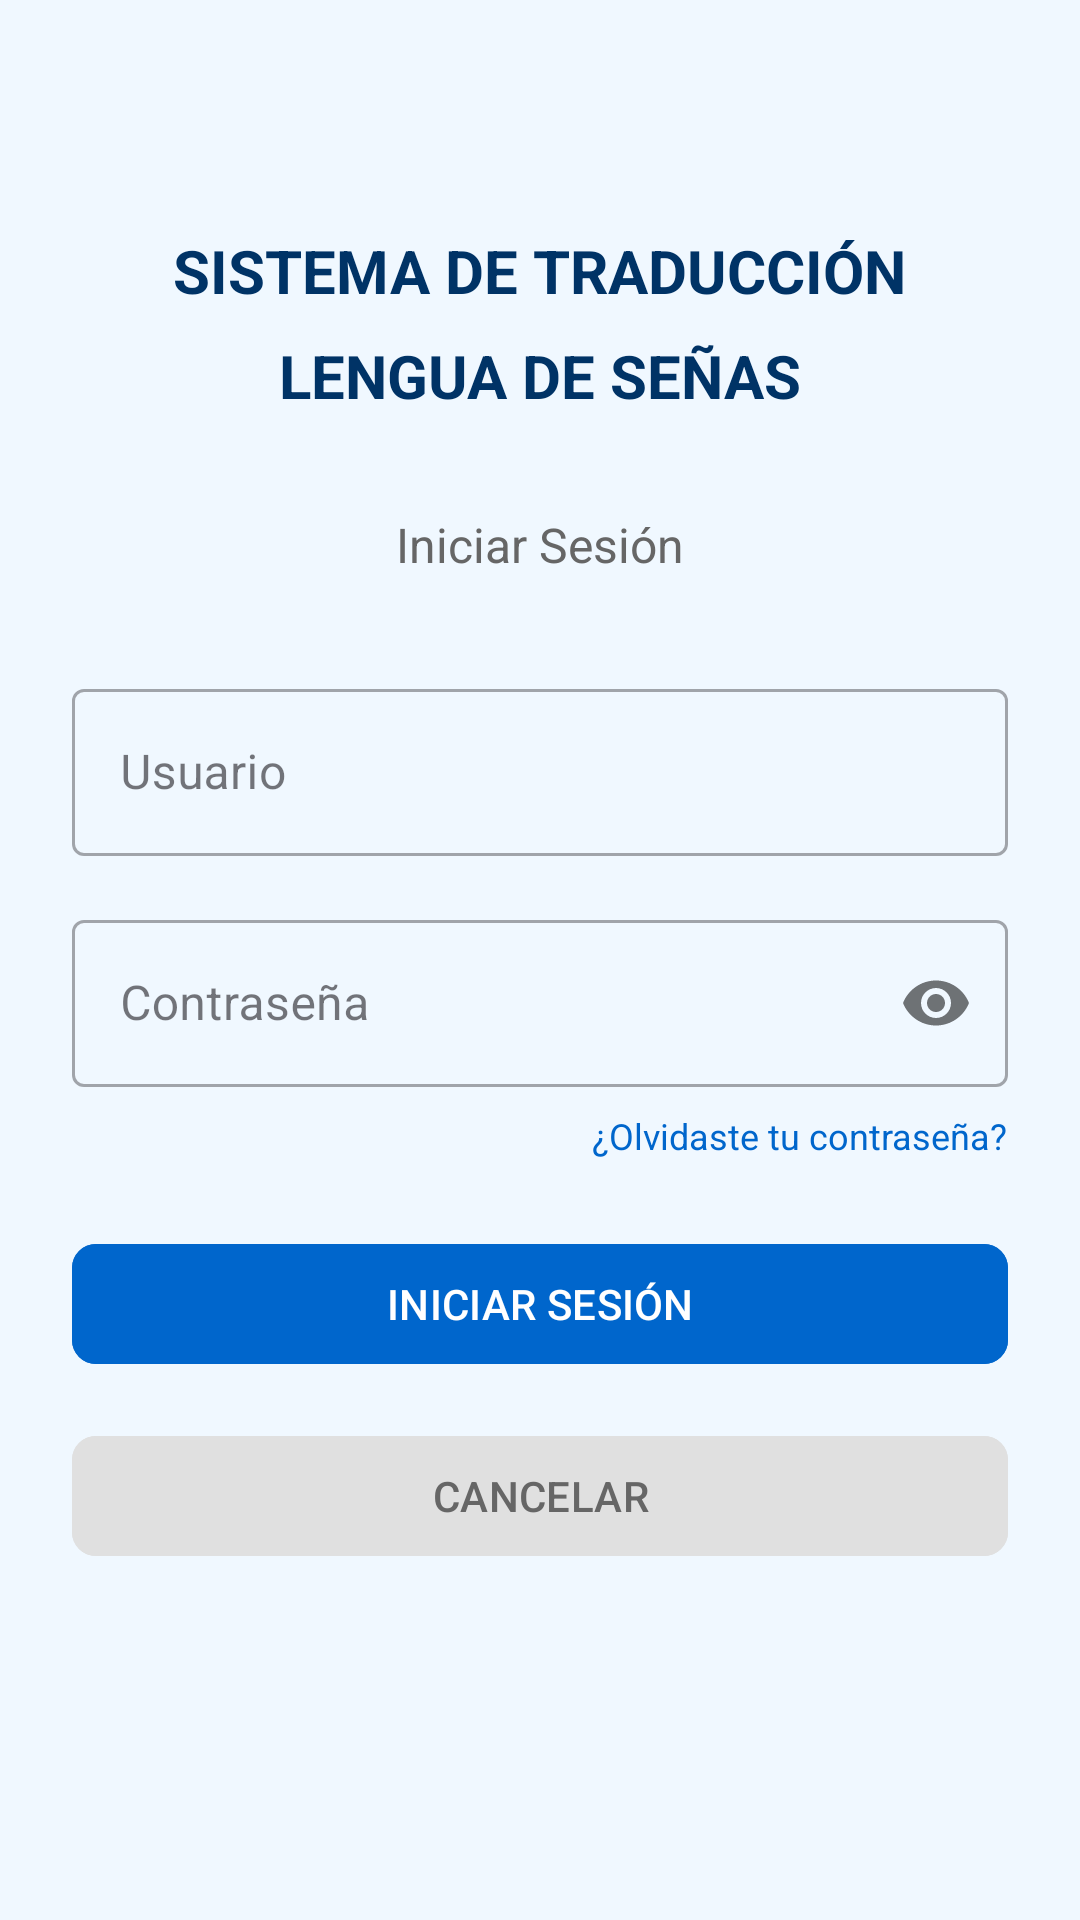

This screen was rendered from an Android layout file. Write that file and the resources it references.
<!-- AndroidManifest.xml: application theme Theme.VisionSign -->
<!-- res/layout/activity_login.xml -->
<?xml version="1.0" encoding="utf-8"?>
<LinearLayout xmlns:android="http://schemas.android.com/apk/res/android"
    xmlns:app="http://schemas.android.com/apk/res-auto"
    android:layout_width="match_parent"
    android:layout_height="match_parent"
    android:orientation="vertical"
    android:gravity="center"
    android:padding="24dp"
    android:background="#F0F8FF">
    <TextView
        android:layout_width="wrap_content"
        android:layout_height="wrap_content"
        android:text="SISTEMA DE TRADUCCIÓN"
        android:textSize="20sp"
        android:textStyle="bold"
        android:textColor="#003366"
        android:gravity="center"
        android:layout_marginBottom="8dp"/>

    <TextView
        android:layout_width="wrap_content"
        android:layout_height="wrap_content"
        android:text="LENGUA DE SEÑAS"
        android:textSize="20sp"
        android:textStyle="bold"
        android:textColor="#003366"
        android:layout_marginBottom="32dp"/>

    <TextView
        android:layout_width="wrap_content"
        android:layout_height="wrap_content"
        android:text="Iniciar Sesión"
        android:textSize="16sp"
        android:textColor="#666666"
        android:layout_marginBottom="32dp"/>

    <com.google.android.material.textfield.TextInputLayout
        android:layout_width="match_parent"
        android:layout_height="wrap_content"
        android:layout_marginBottom="16dp"
        style="@style/Widget.MaterialComponents.TextInputLayout.OutlinedBox">

        <com.google.android.material.textfield.TextInputEditText
            android:id="@+id/etUsuario"
            android:layout_width="match_parent"
            android:layout_height="wrap_content"
            android:hint="Usuario"
            android:inputType="textEmailAddress"
            android:maxLines="1"/>
    </com.google.android.material.textfield.TextInputLayout>

    <com.google.android.material.textfield.TextInputLayout
        android:layout_width="match_parent"
        android:layout_height="wrap_content"
        android:layout_marginBottom="8dp"
        app:passwordToggleEnabled="true"
        style="@style/Widget.MaterialComponents.TextInputLayout.OutlinedBox">

        <com.google.android.material.textfield.TextInputEditText
            android:id="@+id/etContrasena"
            android:layout_width="match_parent"
            android:layout_height="wrap_content"
            android:hint="Contraseña"
            android:inputType="textPassword"
            android:maxLines="1"/>
    </com.google.android.material.textfield.TextInputLayout>


    <TextView
        android:id="@+id/tvOlvideContrasena"
        android:layout_width="wrap_content"
        android:layout_height="wrap_content"
        android:text="¿Olvidaste tu contraseña?"
        android:textSize="12sp"
        android:textColor="#0066CC"
        android:layout_marginBottom="24dp"
        android:layout_gravity="end"
        android:clickable="true"
        android:focusable="true"/>

    <com.google.android.material.button.MaterialButton
        android:id="@+id/btnIniciar"
        android:layout_width="match_parent"
        android:layout_height="wrap_content"
        android:text="INICIAR SESIÓN"
        android:textColor="@android:color/white"
        app:cornerRadius="8dp"
        android:backgroundTint="#0066CC"
        android:layout_marginBottom="16dp"/>
    <com.google.android.material.button.MaterialButton
        android:id="@+id/btnCancelar"
        android:layout_width="match_parent"
        android:layout_height="wrap_content"
        android:text="CANCELAR"
        android:textColor="#666666"
        app:cornerRadius="8dp"
        android:backgroundTint="#E0E0E0"
        android:layout_marginBottom="24dp"/>
    <TextView
        android:id="@+id/tvMensaje"
        android:layout_width="wrap_content"
        android:layout_height="wrap_content"
        android:text=""
        android:textSize="12sp"
        android:textColor="#FF0000"
        android:gravity="center"/>
</LinearLayout>
<!-- resources referenced by this layout -->
<resources>
  <style name="Theme.VisionSign" parent="Base.Theme.VisionSign" />
  <style name="Base.Theme.VisionSign" parent="Theme.Material3.DayNight.NoActionBar">
          
          
      </style>
</resources>
